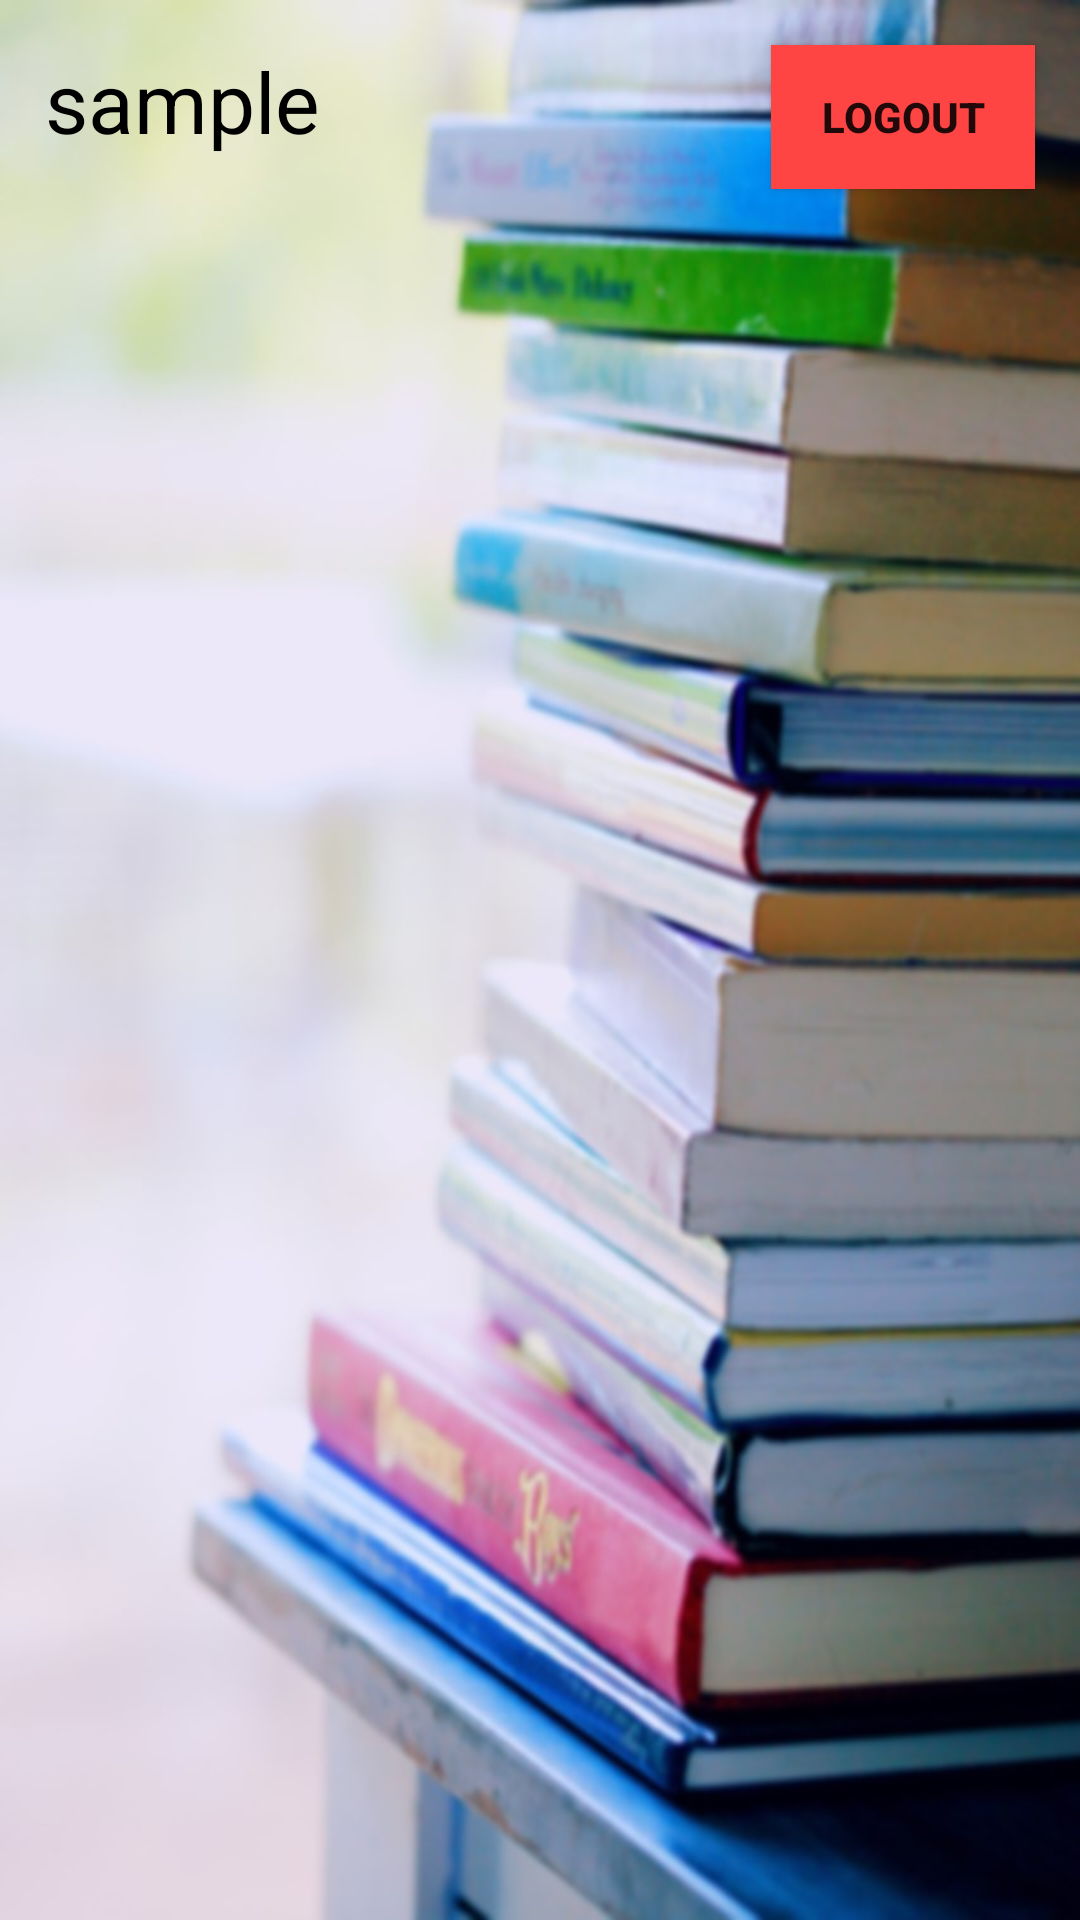

Reconstruct the res/layout file that produces this screen, plus the resources it refers to.
<!-- AndroidManifest.xml: application theme AppTheme -->
<!-- res/layout/activity_book.xml -->
<?xml version="1.0" encoding="utf-8"?>
<RelativeLayout xmlns:android="http://schemas.android.com/apk/res/android"
    xmlns:tools="http://schemas.android.com/tools"
    android:layout_width="match_parent"
    android:layout_height="match_parent"
    android:padding="10dp"
    tools:context=".BookActivity"
    android:background="@drawable/book_bg1"
    >

    <TextView
        android:layout_width="wrap_content"
        android:layout_height="wrap_content"
        android:id="@+id/userNameTv"
        android:text="sample"
        android:textSize="28sp"
        android:layout_margin="5dp"
        android:textColor="@android:color/black"
        />

    <Button
        android:layout_width="wrap_content"
        android:layout_height="wrap_content"
        android:id="@+id/logout_btn"
        android:text="logout"
        android:textStyle="bold"
        android:background="@android:color/holo_red_light"
        android:layout_margin="5dp"
        android:layout_alignParentEnd="true"
        android:onClick="logout"
        />

    <ListView
        android:id="@+id/listview1"
        android:layout_width="match_parent"
        android:layout_height="match_parent"
        android:layout_below="@id/logout_btn"
        android:layout_above="@id/request_btn"
        android:layout_marginTop="5dp"
        android:layout_marginBottom="5dp"
        >
    </ListView>

    <Button
        android:layout_width="match_parent"
        android:layout_height="38dp"
        android:id="@+id/request_btn"
        android:text="Show post requests"
        android:textStyle="bold"
        android:layout_centerHorizontal="true"
        android:layout_alignParentBottom="true"
        android:background="@android:color/holo_green_light"
        android:visibility="gone"
        android:onClick="openAdmin"
        />

</RelativeLayout>
<!-- resources referenced by this layout -->
<resources>
  <!-- drawable book_bg1: jpg bitmap (drawable-v24, 102515 bytes) -->
  <style name="AppTheme" parent="Theme.AppCompat.Light.DarkActionBar">
          
          <item name="colorPrimary">@color/colorPrimary</item>
          <item name="colorPrimaryDark">@color/colorPrimaryDark</item>
          <item name="colorAccent">@color/colorAccent</item>
      </style>
  <color name="colorPrimary">#00897B</color>
  <color name="colorPrimaryDark">#00574B</color>
  <color name="colorAccent">#D81B60</color>
</resources>
